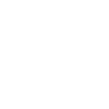
t = 0.00 s
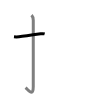
t = 1.50 s
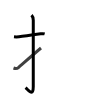
t = 2.75 s
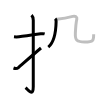
t = 4.25 s
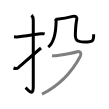
t = 5.50 s
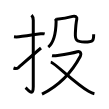
t = 7.00 s

The animated SVG that drew these frames (rendered in a browser with its animation timeline set to each time). Animation: 7 SMIL elements (animate=7); one cycle of 7.00 s.

<svg width="109px" height="109px" viewBox="0 0 px 109px" xmlns="http://www.w3.org/2000/svg" xmlns:xlink="http://www.w3.org/1999/xlink" xml:space="preserve" version="1.1"  baseProfile="full">
<path d="M14,36.75c2.08,0.25,2.76,0.24,5,0c4.62-0.5,12.9-1.68,21.65-2.94c1.22-0.17,2.85-0.31,4.01,0.02" style="fill:none;stroke:black;stroke-width:3;opacity:0">
  <animate attributeType="CSS" attributeName="opacity" from="0" to="1" begin="0s" dur="1s" repeatCount="0" fill="freeze" />
</path>
<path d="M31.52,15.08c0.95,0.95,1.76,2.79,1.76,5.27c0,14.56-0.01,61.16-0.01,66.12c0,10.53-4.22,4.16-7.71,1.25" style="fill:none;stroke:black;stroke-width:3;opacity:0">
  <animate attributeType="CSS" attributeName="opacity" from="0" to="1" begin="1s" dur="1s" repeatCount="0" fill="freeze" />
</path>
<path d="M13.5,67.98c1.75,0.65,3.14,1.07,4.94-0.46C21.25,65.12,34.44,53.48,41,48" style="fill:none;stroke:black;stroke-width:3;opacity:0">
  <animate attributeType="CSS" attributeName="opacity" from="0" to="1" begin="2s" dur="1s" repeatCount="0" fill="freeze" />
</path>
<path d="M55.17,18.6c0.62,0.62,0.98,1.82,0.95,2.84C55.92,32,53.95,42.4,48.28,47.11" style="fill:none;stroke:black;stroke-width:3;opacity:0">
  <animate attributeType="CSS" attributeName="opacity" from="0" to="1" begin="3s" dur="1s" repeatCount="0" fill="freeze" />
</path>
<path d="M56.85,19.28c5.4-0.53,12.01-1.82,15.89-2.9c2.75-0.76,4.51,0.62,4.08,2.62c-1.07,4.99-1.2,8.87-1.46,14.37c-0.33,6.86,1.44,8.64,9.28,8.64c8.99,0,9.03-1.64,9.03-7.86" style="fill:none;stroke:black;stroke-width:3;opacity:0">
  <animate attributeType="CSS" attributeName="opacity" from="0" to="1" begin="4s" dur="1s" repeatCount="0" fill="freeze" />
</path>
<path d="M52,55.69c1.75,0.31,3.38,0.18,5.54-0.13c3.08-0.45,17.6-3.15,19.67-3.82c3.04-0.99,4.55,1.89,3.12,4.56C70.75,74.25,58.75,85.88,42,94.17" style="fill:none;stroke:black;stroke-width:3;opacity:0">
  <animate attributeType="CSS" attributeName="opacity" from="0" to="1" begin="5s" dur="1s" repeatCount="0" fill="freeze" />
</path>
<path d="M50.75,62.12C54.79,62.88,74.52,83,88.58,91.24c2.19,1.29,3.79,2.14,5.82,2.57" style="fill:none;stroke:black;stroke-width:3;opacity:0">
  <animate attributeType="CSS" attributeName="opacity" from="0" to="1" begin="6s" dur="1s" repeatCount="0" fill="freeze" />
</path>
</svg>
